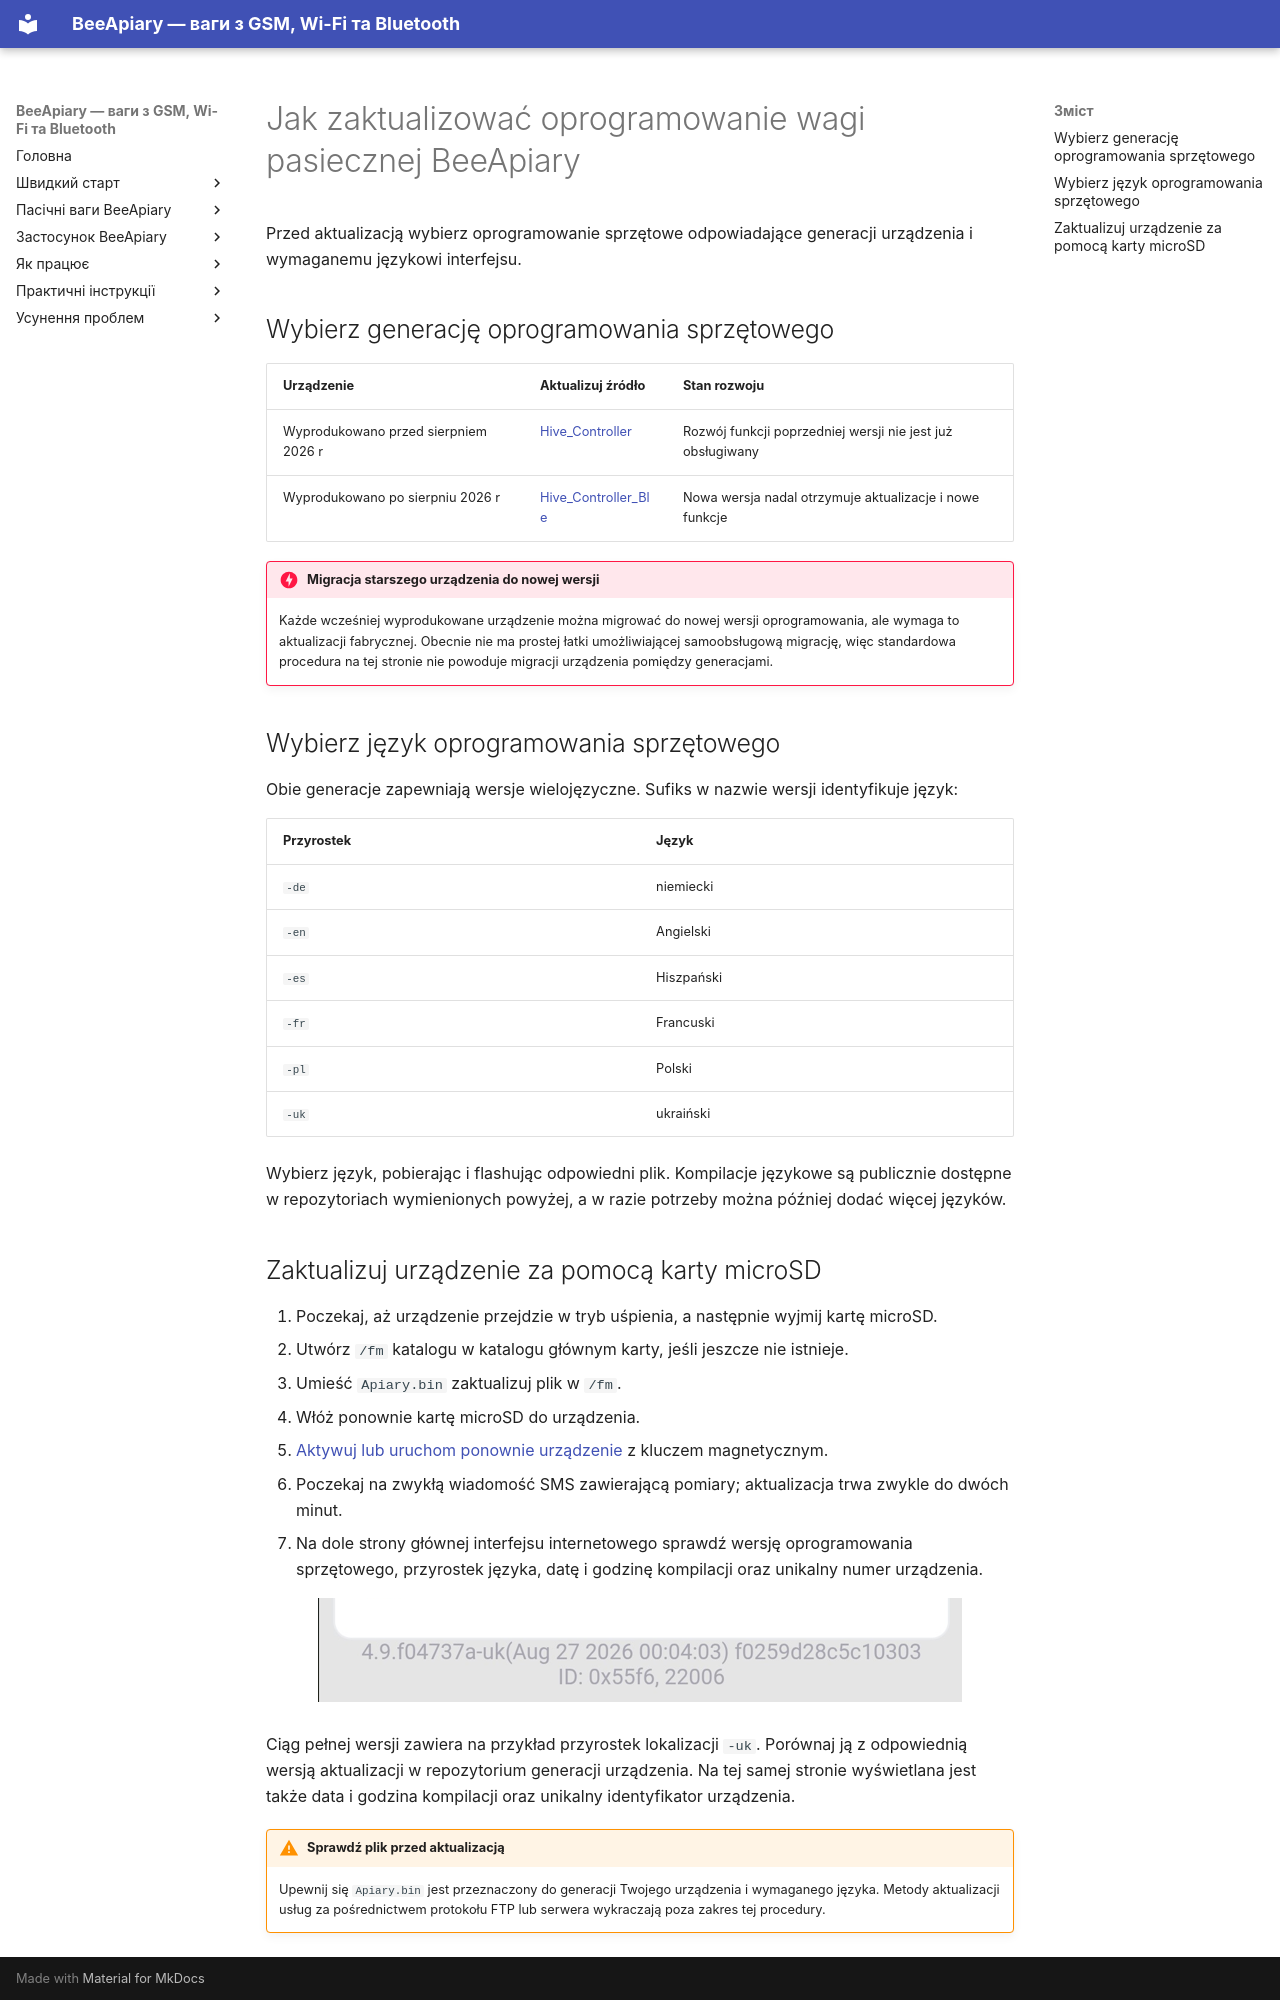

repository: Ivan-Bdgilko/BeeApiary_Docs · page: pl/guides/update-device/index.html · generator: mkdocs

# Jak zaktualizować oprogramowanie wagi pasiecznej BeeApiary

Przed aktualizacją wybierz oprogramowanie sprzętowe odpowiadające generacji urządzenia i wymaganemu językowi interfejsu.

## Wybierz generację oprogramowania sprzętowego

| Urządzenie | Aktualizuj źródło | Stan rozwoju |
|---|---|---|
| Wyprodukowano przed sierpniem 2026 r | [Hive_Controller](https://github.com/Ivan-Bdgilko/Hive_Controller) | Rozwój funkcji poprzedniej wersji nie jest już obsługiwany |
| Wyprodukowano po sierpniu 2026 r | [Hive_Controller_Ble](https://github.com/Ivan-Bdgilko/Hive_Controller_Ble) | Nowa wersja nadal otrzymuje aktualizacje i nowe funkcje |

!!! danger "Migracja starszego urządzenia do nowej wersji"
    Każde wcześniej wyprodukowane urządzenie można migrować do nowej wersji oprogramowania, ale wymaga to aktualizacji fabrycznej. Obecnie nie ma prostej łatki umożliwiającej samoobsługową migrację, więc standardowa procedura na tej stronie nie powoduje migracji urządzenia pomiędzy generacjami.

## Wybierz język oprogramowania sprzętowego

Obie generacje zapewniają wersje wielojęzyczne. Sufiks w nazwie wersji identyfikuje język:

| Przyrostek | Język |
|---|---|
| `-de` | niemiecki |
| `-en` | Angielski |
| `-es` | Hiszpański |
| `-fr` | Francuski |
| `-pl` | Polski |
| `-uk` | ukraiński |

Wybierz język, pobierając i flashując odpowiedni plik. Kompilacje językowe są publicznie dostępne w repozytoriach wymienionych powyżej, a w razie potrzeby można później dodać więcej języków.
